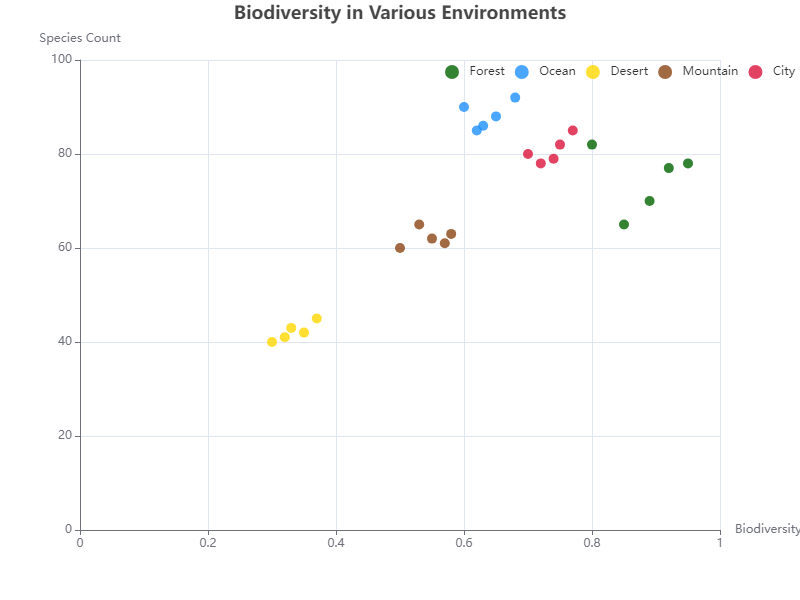

Source data for this figure (header and first rows):
Category, Value1, Value2
Forest, 0.95, 78
Forest, 0.89, 70
Forest, 0.80, 82
Forest, 0.85, 65
Forest, 0.92, 77
Ocean, 0.60, 90
Ocean, 0.62, 85
Ocean, 0.65, 88
Ocean, 0.68, 92
Ocean, 0.63, 86
Desert, 0.30, 40
Desert, 0.35, 42
Desert, 0.32, 41
Desert, 0.37, 45
Desert, 0.33, 43
Mountain, 0.50, 60
Mountain, 0.55, 62
Mountain, 0.53, 65
Mountain, 0.58, 63
Mountain, 0.57, 61
City, 0.70, 80
City, 0.72, 78
City, 0.75, 82
City, 0.77, 85
City, 0.74, 79
